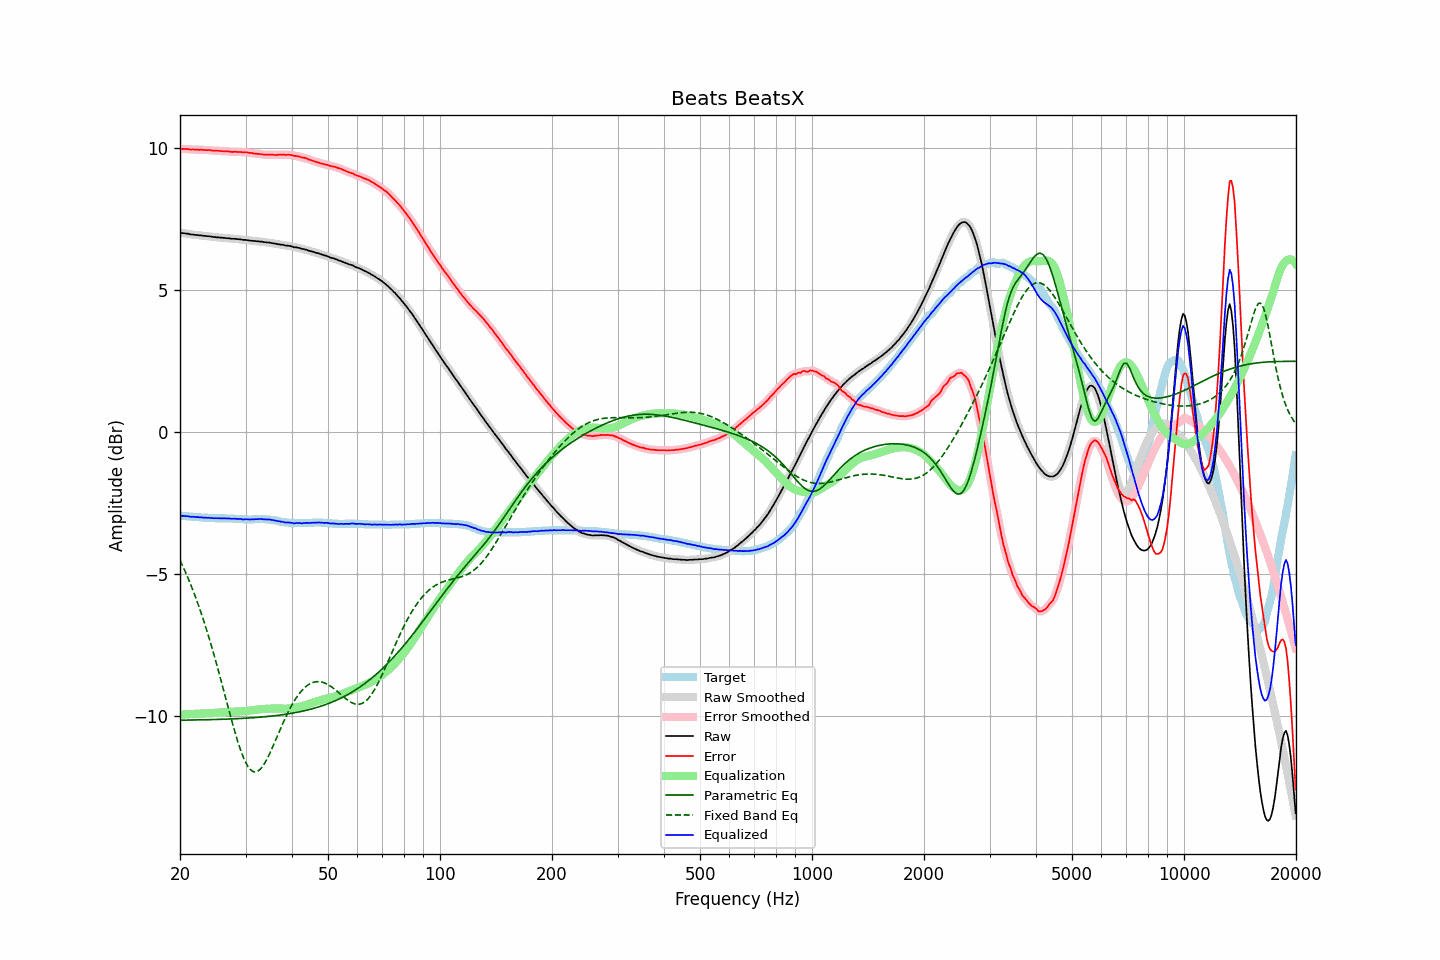

Source data for this figure (header and first rows):
frequency, raw, error, smoothed, error_smoothed, equalization, parametric_eq, fixed_band_eq, equalized_raw, equalized_smoothed, target
20.00, 7.00, 9.96, 7.00, 9.96, -9.96, -10.16, -4.52, -2.96, -2.96, -2.96
20.20, 6.99, 9.95, 7.00, 9.96, -9.96, -10.16, -4.64, -2.96, -2.96, -2.96
20.40, 6.99, 9.96, 6.99, 9.96, -9.95, -10.15, -4.76, -2.96, -2.96, -2.97
20.61, 6.98, 9.95, 6.98, 9.95, -9.95, -10.15, -4.89, -2.97, -2.97, -2.97
20.81, 6.97, 9.95, 6.98, 9.95, -9.95, -10.15, -5.02, -2.97, -2.97, -2.98
21.02, 6.97, 9.95, 6.97, 9.94, -9.94, -10.15, -5.15, -2.97, -2.98, -2.98
21.23, 6.95, 9.94, 6.96, 9.94, -9.94, -10.15, -5.29, -2.99, -2.99, -2.99
21.44, 6.94, 9.93, 6.95, 9.94, -9.94, -10.15, -5.43, -3.00, -2.99, -2.99
21.66, 6.94, 9.94, 6.94, 9.93, -9.94, -10.15, -5.57, -2.99, -3.00, -3.00
21.87, 6.93, 9.93, 6.93, 9.93, -9.93, -10.15, -5.72, -3.00, -3.00, -3.00
22.09, 6.92, 9.93, 6.93, 9.93, -9.93, -10.15, -5.87, -3.01, -3.00, -3.01
22.31, 6.92, 9.93, 6.92, 9.93, -9.93, -10.15, -6.03, -3.00, -3.01, -3.01
22.54, 6.91, 9.92, 6.92, 9.93, -9.93, -10.15, -6.19, -3.01, -3.01, -3.01
22.76, 6.91, 9.93, 6.91, 9.92, -9.92, -10.14, -6.36, -3.01, -3.02, -3.02
22.99, 6.90, 9.92, 6.90, 9.92, -9.92, -10.14, -6.52, -3.02, -3.02, -3.02
23.22, 6.89, 9.92, 6.90, 9.92, -9.92, -10.14, -6.70, -3.03, -3.02, -3.03
23.45, 6.89, 9.92, 6.89, 9.92, -9.92, -10.14, -6.87, -3.03, -3.03, -3.03
23.69, 6.88, 9.91, 6.89, 9.92, -9.91, -10.14, -7.06, -3.03, -3.03, -3.03
23.92, 6.88, 9.92, 6.88, 9.91, -9.91, -10.14, -7.24, -3.03, -3.03, -3.04
24.16, 6.87, 9.91, 6.87, 9.91, -9.91, -10.14, -7.43, -3.04, -3.04, -3.04
24.40, 6.86, 9.90, 6.86, 9.90, -9.90, -10.13, -7.62, -3.04, -3.04, -3.04
24.65, 6.85, 9.89, 6.86, 9.90, -9.90, -10.13, -7.82, -3.05, -3.04, -3.04
24.89, 6.85, 9.90, 6.85, 9.89, -9.90, -10.13, -8.02, -3.04, -3.04, -3.05
25.14, 6.84, 9.89, 6.84, 9.89, -9.89, -10.13, -8.23, -3.05, -3.05, -3.05
25.39, 6.84, 9.89, 6.84, 9.89, -9.89, -10.13, -8.43, -3.04, -3.05, -3.05
25.65, 6.83, 9.88, 6.83, 9.88, -9.88, -10.13, -8.65, -3.05, -3.05, -3.05
25.91, 6.83, 9.88, 6.83, 9.88, -9.88, -10.12, -8.86, -3.05, -3.05, -3.05
26.16, 6.82, 9.87, 6.82, 9.87, -9.88, -10.12, -9.07, -3.05, -3.05, -3.05
26.43, 6.82, 9.87, 6.82, 9.87, -9.87, -10.12, -9.28, -3.05, -3.05, -3.05
26.69, 6.81, 9.87, 6.82, 9.87, -9.87, -10.12, -9.50, -3.05, -3.05, -3.06
26.96, 6.81, 9.87, 6.81, 9.87, -9.86, -10.12, -9.71, -3.05, -3.05, -3.06
27.23, 6.80, 9.86, 6.80, 9.86, -9.86, -10.11, -9.92, -3.06, -3.06, -3.06
27.50, 6.79, 9.85, 6.80, 9.86, -9.86, -10.11, -10.14, -3.07, -3.06, -3.06
27.77, 6.79, 9.85, 6.79, 9.85, -9.86, -10.11, -10.34, -3.06, -3.06, -3.06
28.05, 6.79, 9.86, 6.79, 9.85, -9.85, -10.11, -10.54, -3.06, -3.06, -3.07
28.33, 6.78, 9.85, 6.79, 9.85, -9.85, -10.10, -10.73, -3.07, -3.07, -3.07
28.62, 6.78, 9.85, 6.78, 9.85, -9.85, -10.10, -10.92, -3.07, -3.07, -3.07
28.90, 6.77, 9.85, 6.77, 9.85, -9.85, -10.10, -11.09, -3.07, -3.07, -3.08
29.19, 6.77, 9.85, 6.77, 9.84, -9.85, -10.09, -11.26, -3.07, -3.08, -3.08
29.48, 6.75, 9.83, 6.76, 9.84, -9.84, -10.09, -11.40, -3.09, -3.08, -3.08
29.78, 6.75, 9.84, 6.75, 9.84, -9.84, -10.09, -11.54, -3.09, -3.08, -3.09
30.08, 6.75, 9.84, 6.75, 9.84, -9.83, -10.08, -11.66, -3.08, -3.09, -3.09
30.38, 6.74, 9.83, 6.74, 9.83, -9.83, -10.08, -11.76, -3.08, -3.08, -3.09
30.68, 6.73, 9.82, 6.73, 9.82, -9.82, -10.08, -11.84, -3.09, -3.09, -3.09
30.99, 6.72, 9.81, 6.73, 9.81, -9.81, -10.07, -11.91, -3.09, -3.09, -3.09
31.30, 6.72, 9.81, 6.72, 9.80, -9.81, -10.07, -11.95, -3.08, -3.09, -3.09
31.61, 6.71, 9.79, 6.71, 9.80, -9.80, -10.07, -11.97, -3.09, -3.08, -3.08
31.93, 6.71, 9.79, 6.71, 9.79, -9.79, -10.06, -11.97, -3.08, -3.08, -3.08
32.24, 6.70, 9.78, 6.70, 9.78, -9.78, -10.06, -11.96, -3.08, -3.08, -3.08
32.57, 6.70, 9.78, 6.70, 9.78, -9.78, -10.05, -11.92, -3.07, -3.07, -3.08
32.89, 6.69, 9.77, 6.69, 9.77, -9.77, -10.05, -11.88, -3.08, -3.07, -3.08
33.22, 6.69, 9.77, 6.69, 9.76, -9.76, -10.04, -11.81, -3.07, -3.08, -3.08
33.55, 6.67, 9.75, 6.68, 9.76, -9.76, -10.04, -11.73, -3.09, -3.08, -3.08
33.89, 6.67, 9.75, 6.67, 9.75, -9.76, -10.03, -11.64, -3.08, -3.08, -3.08
34.23, 6.66, 9.75, 6.66, 9.75, -9.75, -10.03, -11.54, -3.09, -3.09, -3.09
34.57, 6.66, 9.75, 6.66, 9.75, -9.75, -10.02, -11.42, -3.09, -3.09, -3.09
34.92, 6.65, 9.75, 6.65, 9.75, -9.75, -10.02, -11.31, -3.09, -3.09, -3.10
35.27, 6.64, 9.75, 6.64, 9.75, -9.75, -10.01, -11.18, -3.10, -3.10, -3.11
35.62, 6.63, 9.75, 6.63, 9.75, -9.75, -10.00, -11.05, -3.11, -3.11, -3.12
35.97, 6.62, 9.74, 6.62, 9.74, -9.75, -10.00, -10.92, -3.12, -3.12, -3.12
... 635 more rows
